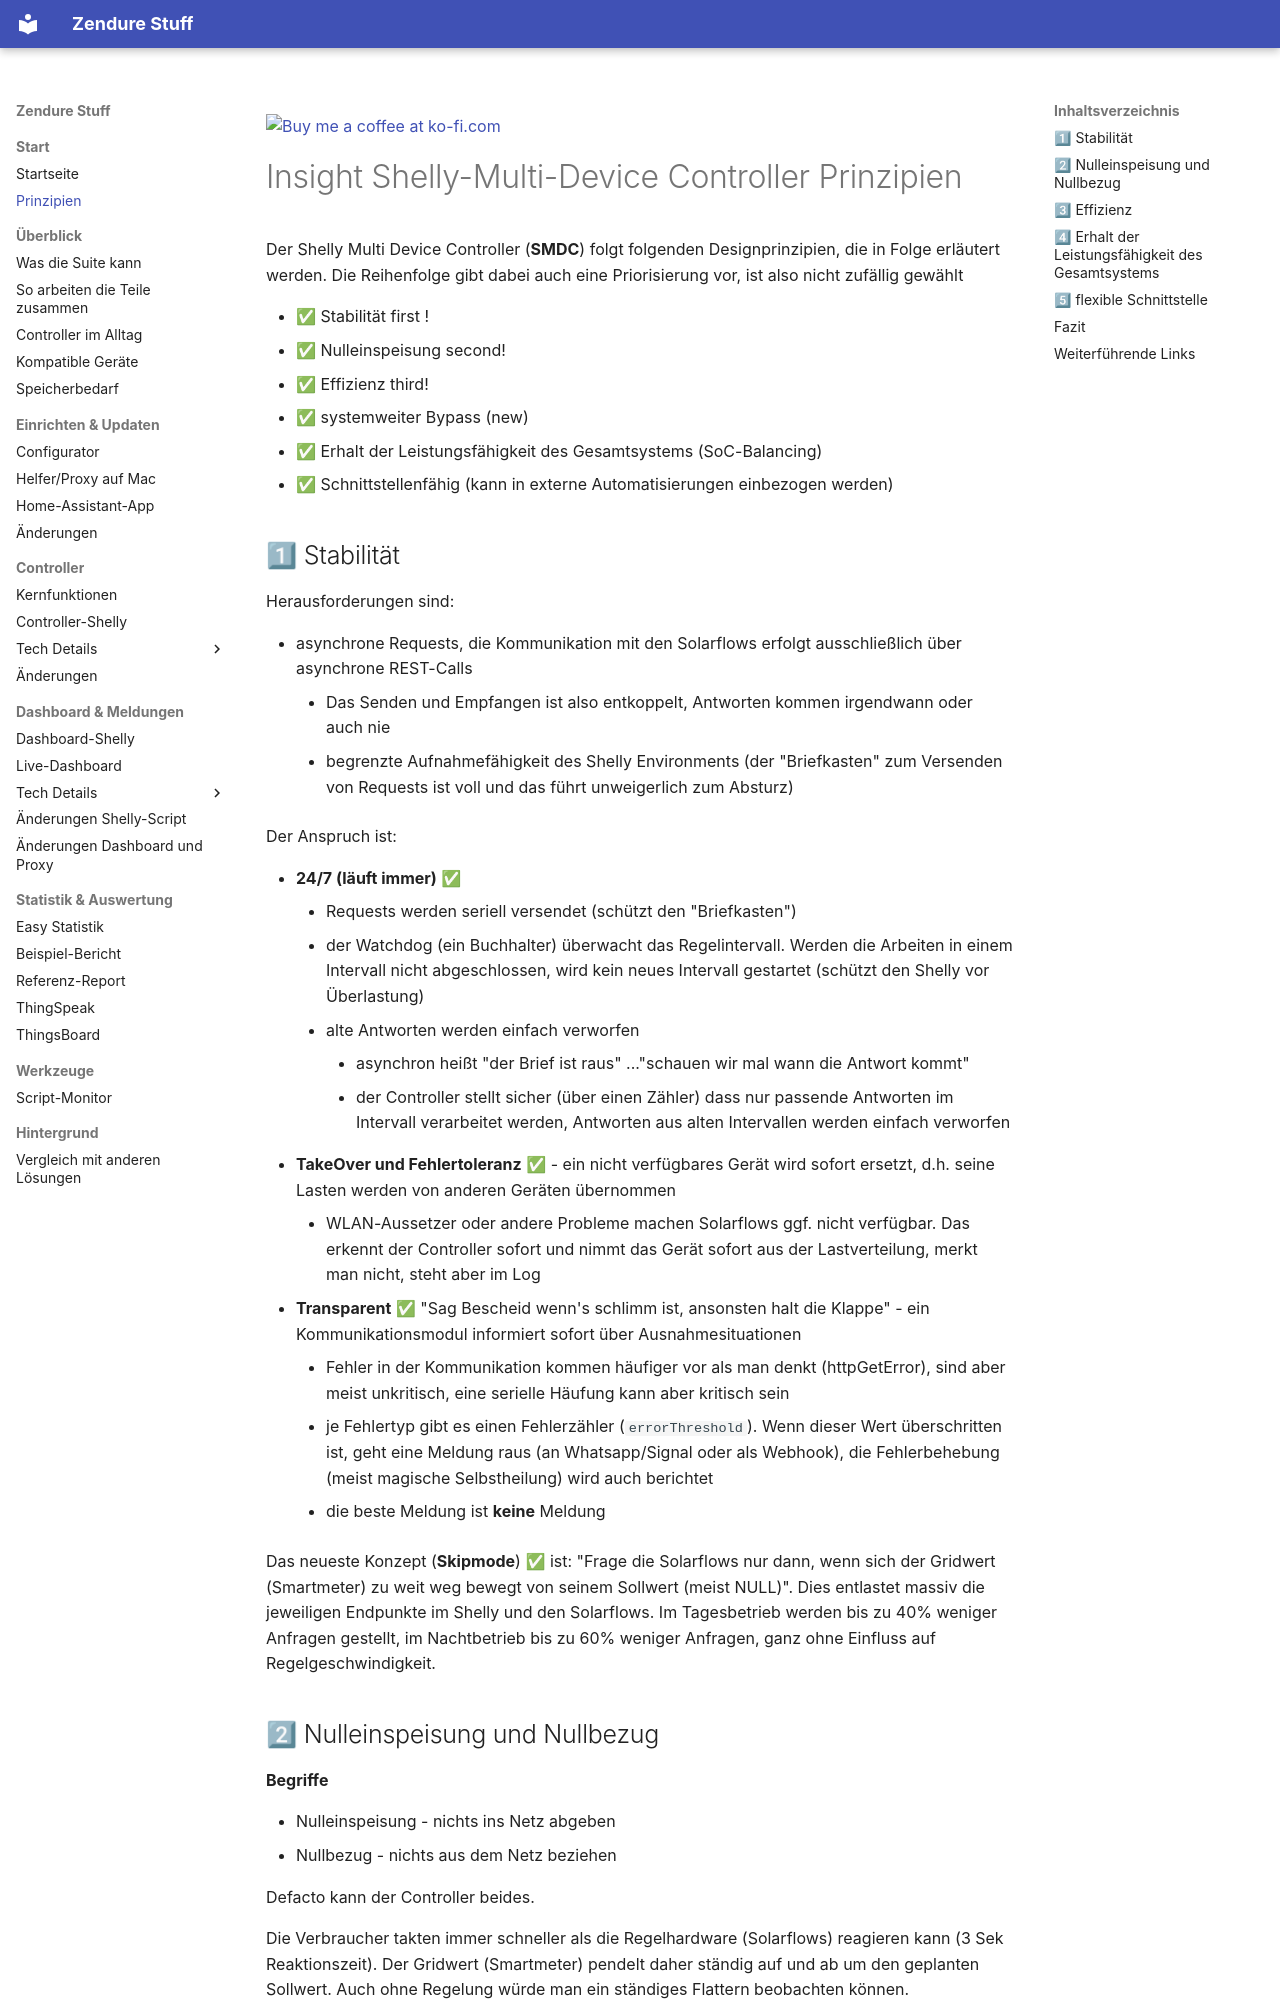

repository: surfer1264/Zendure-Stuff · page: prinzipien/index.html · generator: mkdocs

<a href="https://ko-fi.com/surfer1264"><img width="143" alt="Buy me a coffee at ko-fi.com" src="img/kofi2.png" /></a>

# Insight Shelly-Multi-Device Controller Prinzipien 

Der Shelly Multi Device Controller (**SMDC**) folgt folgenden Designprinzipien, die in Folge erläutert werden. Die Reihenfolge gibt dabei auch eine Priorisierung vor, ist also nicht zufällig gewählt

- ✅ Stabilität first ! 
- ✅ Nulleinspeisung second! 
- ✅ Effizienz third!
- ✅ systemweiter Bypass (new)
- ✅ Erhalt der Leistungsfähigkeit des Gesamtsystems (SoC-Balancing)
- ✅ Schnittstellenfähig (kann in externe Automatisierungen einbezogen werden)



## 1⃣ Stabilität

Herausforderungen sind:

- asynchrone Requests, die Kommunikation mit den Solarflows erfolgt ausschließlich über asynchrone REST-Calls
    - Das Senden und Empfangen ist also entkoppelt, Antworten kommen irgendwann oder auch nie
    - begrenzte Aufnahmefähigkeit des Shelly Environments (der "Briefkasten" zum Versenden von Requests ist voll und das führt unweigerlich zum Absturz)

Der Anspruch ist:

- **24/7 (läuft immer)** ✅ 
    - Requests werden seriell versendet (schützt den "Briefkasten")  
    - der Watchdog (ein Buchhalter) überwacht das Regelintervall. Werden die Arbeiten in einem Intervall nicht abgeschlossen, wird kein neues Intervall gestartet (schützt den Shelly vor Überlastung)
    - alte Antworten werden einfach verworfen
        - asynchron heißt "der Brief ist raus" ..."schauen wir mal wann die Antwort kommt"
        - der Controller stellt sicher (über einen Zähler) dass nur passende Antworten im Intervall verarbeitet werden, Antworten aus alten Intervallen werden einfach verworfen
- **TakeOver und Fehlertoleranz** ✅ - ein nicht verfügbares Gerät wird sofort ersetzt, d.h. seine Lasten werden von anderen Geräten übernommen
    - WLAN-Aussetzer oder andere Probleme machen Solarflows ggf. nicht verfügbar. Das erkennt der Controller sofort und nimmt das Gerät sofort aus der Lastverteilung, merkt man nicht, steht aber im Log
- **Transparent** ✅  "Sag Bescheid wenn's schlimm ist, ansonsten halt die Klappe" - ein Kommunikationsmodul informiert sofort über Ausnahmesituationen
    - Fehler in der Kommunikation kommen häufiger vor als man denkt (httpGetError), sind aber meist unkritisch, eine serielle Häufung kann aber kritisch sein
    - je Fehlertyp gibt es einen Fehlerzähler (`errorThreshold`). Wenn dieser Wert überschritten ist, geht eine Meldung raus (an Whatsapp/Signal oder als Webhook), die Fehlerbehebung (meist magische Selbstheilung) wird auch berichtet
    - die beste Meldung ist **keine** Meldung

Das neueste Konzept (**Skipmode**) ✅  ist: "Frage die Solarflows nur dann, wenn sich der Gridwert (Smartmeter) zu weit weg bewegt von seinem Sollwert (meist NULL)". Dies entlastet massiv die jeweiligen Endpunkte im Shelly und den Solarflows. Im Tagesbetrieb werden bis zu 40% weniger Anfragen gestellt, im Nachtbetrieb bis zu 60% weniger Anfragen, ganz ohne Einfluss auf Regelgeschwindigkeit.
